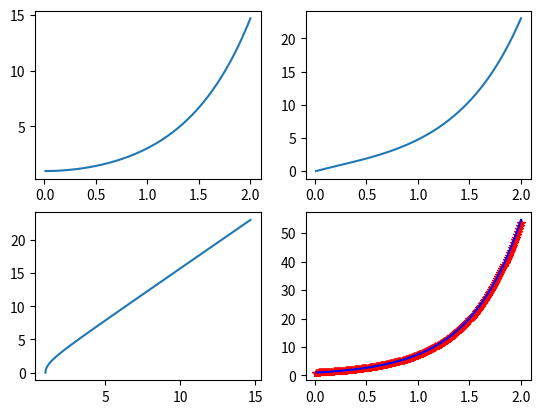

Reproduce this figure in Python.
from sympy import Symbol,diff,exp,cos,sin,Matrix,var,symbols
import sympy as sym
import numpy as np
from matplotlib import pyplot as plt

n=3
y1,y2,y3=symbols('y1 y2 y3')
t=Symbol('t')
y = Matrix(n, 1, lambda i,j:var('y%d' % (i+1)))

def f(T,y):
    return Matrix([y[1],-y[1]+4*y[0]+T*exp(-T),2*y[2]])

def Calculate(T,Y): 
    dic={t:T}
    [dic.update({'y'+str(i+1):Y[i]}) for i in range(n)]
    return np.array(f(t,y).diff(t).subs(dic).evalf().T)[0],\
            np.array(f(t,y).diff(t).diff(t).subs(dic).evalf().T)[0],\
            np.array(f(t,y).jacobian(y).subs(dic).evalf()),\
            np.array(f(t,y).jacobian(y).diff(t).subs(dic).evalf()),\
            np.array(f(t,y).subs(dic).evalf().T)[0]


yn=np.array([1,0,1])
Tn,tmax=0,2
h=0.01

Time=[]
Y1=[]
Y2=[]
Y3=[]
while Tn<=tmax:
    print(Tn)
    Tn=Tn+h
    yo=yn
    Time.append(Tn)
    Y1.append(yo[0])
    Y2.append(yo[1])
    Y3.append(yo[2])
    pfpt,p2fpt2,J,pJpt,F=Calculate(Tn,yn)
    yn=np.array(yn+h*(F+h/2*(pfpt+np.dot(J,F))+h**2/6*(p2fpt2+np.dot(pJpt,F)+np.dot(J,pfpt))))
plt.subplot(221)
plt.plot(Time,Y1)
# plt.show()
plt.subplot(222)
plt.plot(Time,Y2)
# plt.show()
plt.subplot(223)
plt.plot(Y1,Y2)
plt.subplot(224)
plt.plot(Time,Y3,'*r',Time,np.exp(2*np.array(Time)),'-b')
plt.show()
